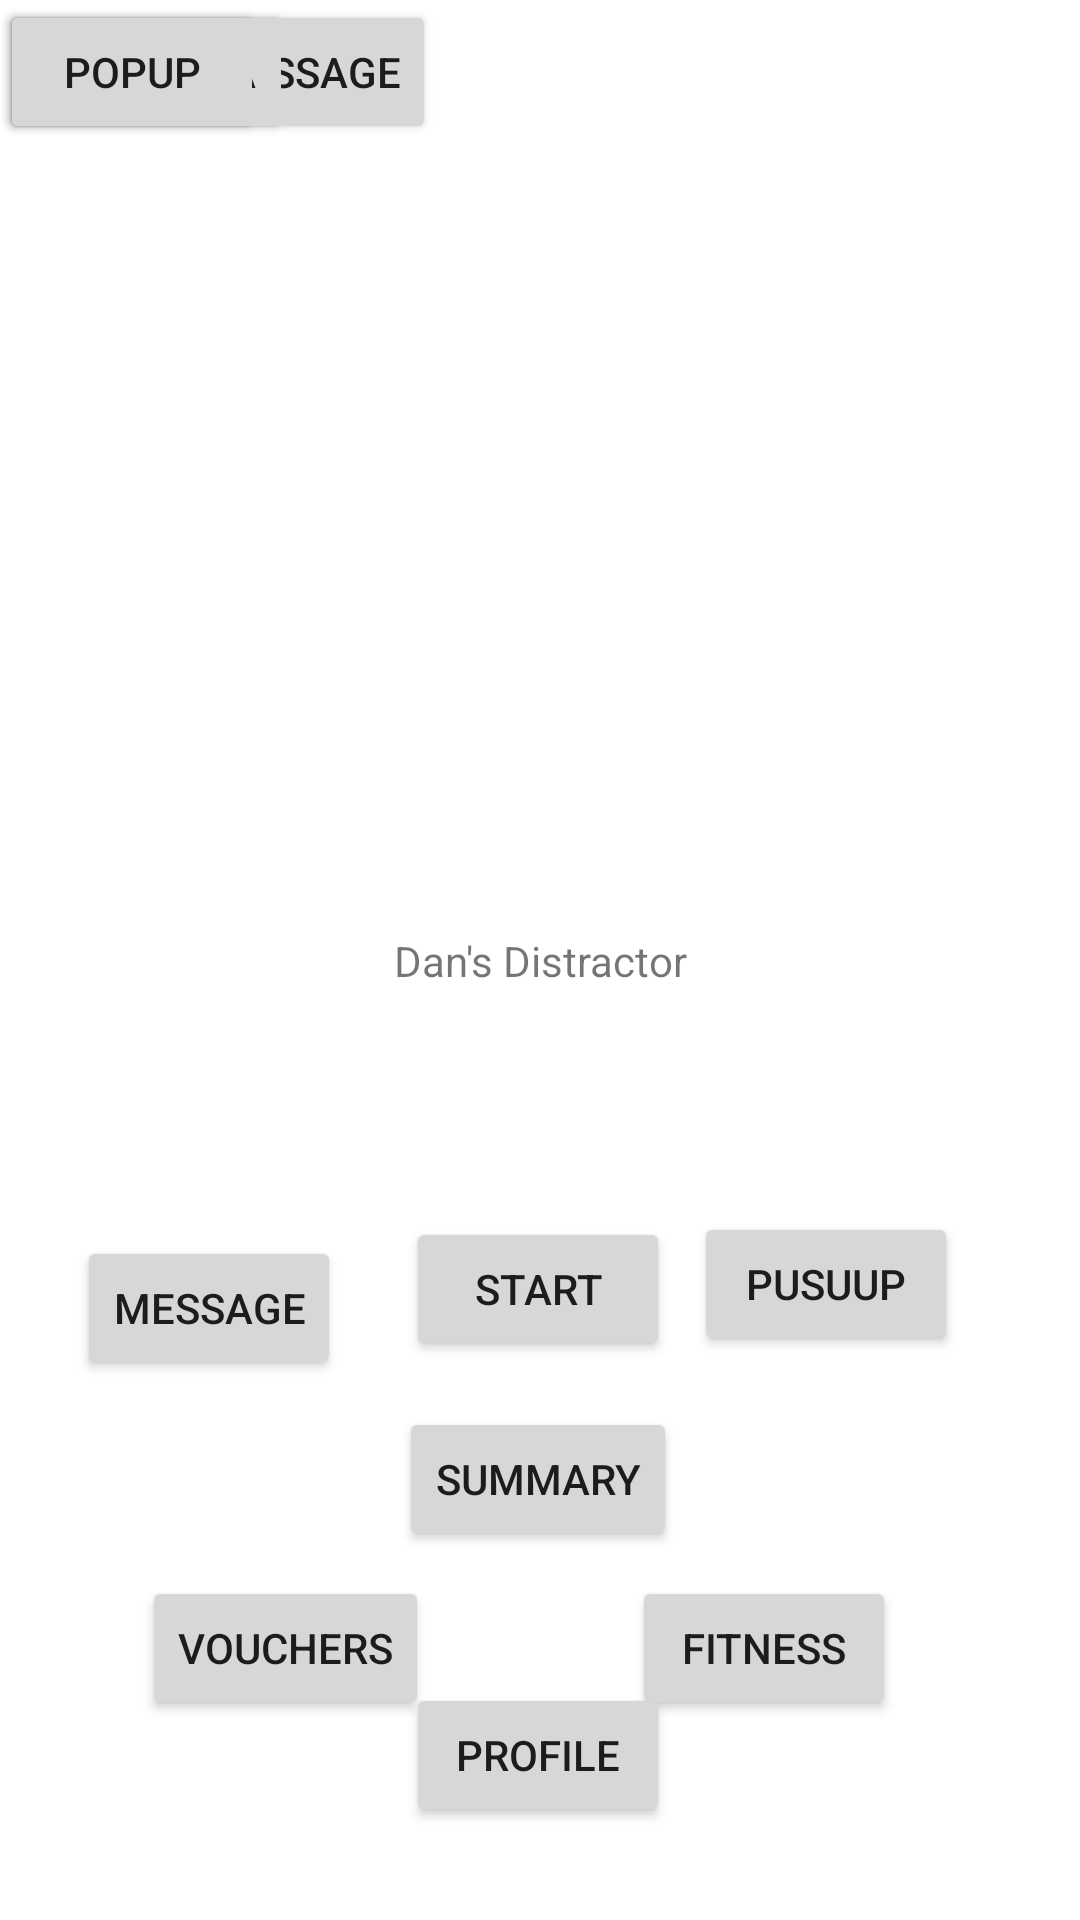

Reconstruct the res/layout file that produces this screen, plus the resources it refers to.
<!-- AndroidManifest.xml: application theme Theme.DansDistractor -->
<!-- res/layout/activity_main.xml -->
<?xml version="1.0" encoding="utf-8"?>
<androidx.constraintlayout.widget.ConstraintLayout xmlns:android="http://schemas.android.com/apk/res/android"
    xmlns:app="http://schemas.android.com/apk/res-auto"
    xmlns:tools="http://schemas.android.com/tools"
    android:layout_width="match_parent"
    android:layout_height="match_parent"
    tools:context=".MainActivity">

    <TextView
        android:id="@+id/textView"
        android:layout_width="wrap_content"
        android:layout_height="wrap_content"
        android:text="Dan's Distractor"
        app:layout_constraintBottom_toBottomOf="parent"
        app:layout_constraintLeft_toLeftOf="parent"
        app:layout_constraintRight_toRightOf="parent"
        app:layout_constraintTop_toTopOf="parent" />

    <Button
        android:id="@+id/btn_map"
        android:layout_width="wrap_content"
        android:layout_height="wrap_content"
        android:layout_marginTop="76dp"
        android:text="Start"
        app:layout_constraintEnd_toEndOf="parent"
        app:layout_constraintHorizontal_bias="0.498"
        app:layout_constraintStart_toStartOf="parent"
        app:layout_constraintTop_toBottomOf="@+id/textView" />

    <Button
        android:id="@+id/button_summary"
        android:layout_width="wrap_content"
        android:layout_height="wrap_content"
        android:text="summary"
        app:layout_constraintBottom_toBottomOf="parent"
        app:layout_constraintEnd_toEndOf="parent"
        app:layout_constraintHorizontal_bias="0.498"
        app:layout_constraintStart_toStartOf="parent"
        app:layout_constraintTop_toBottomOf="@+id/btn_map"
        app:layout_constraintVertical_bias="0.111" />

    <Button
        android:id="@+id/btn_profile"
        android:layout_width="wrap_content"
        android:layout_height="wrap_content"
        android:text="Profile"
        app:layout_constraintBottom_toBottomOf="parent"
        app:layout_constraintEnd_toEndOf="parent"
        app:layout_constraintHorizontal_bias="0.498"
        app:layout_constraintStart_toStartOf="parent"
        app:layout_constraintTop_toBottomOf="@+id/btn_map"
        app:layout_constraintVertical_bias="0.775" />

    <Button
        android:id="@+id/button_voucher"
        android:layout_width="wrap_content"
        android:layout_height="wrap_content"
        android:text="Vouchers"
        app:layout_constraintBottom_toBottomOf="parent"
        app:layout_constraintEnd_toEndOf="parent"
        app:layout_constraintHorizontal_bias="0.179"
        app:layout_constraintStart_toStartOf="parent"
        app:layout_constraintTop_toBottomOf="@+id/button_summary"
        app:layout_constraintVertical_bias="0.111" />

    <Button
        android:id="@+id/button_fitness"
        android:layout_width="wrap_content"
        android:layout_height="wrap_content"
        android:text="Fitness"
        app:layout_constraintBottom_toBottomOf="parent"
        app:layout_constraintEnd_toEndOf="parent"
        app:layout_constraintHorizontal_bias="0.775"
        app:layout_constraintStart_toStartOf="parent"
        app:layout_constraintTop_toBottomOf="@+id/button_summary"
        app:layout_constraintVertical_bias="0.111"/>

    <Button
        android:id="@+id/button_pushup"
        android:layout_width="wrap_content"
        android:layout_height="wrap_content"
        android:layout_marginBottom="188dp"
        android:text="Pusuup"
        app:layout_constraintBottom_toBottomOf="parent"
        app:layout_constraintEnd_toEndOf="parent"
        app:layout_constraintHorizontal_bias="0.851"
        app:layout_constraintStart_toStartOf="parent" />

    <Button
        android:id="@+id/button_message"
        android:layout_width="wrap_content"
        android:layout_height="wrap_content"
        android:layout_marginBottom="180dp"
        android:text="Message"
        app:layout_constraintBottom_toBottomOf="parent"
        app:layout_constraintEnd_toEndOf="parent"
        app:layout_constraintHorizontal_bias="0.094"
        app:layout_constraintStart_toStartOf="parent" />

    <TextView
        android:id="@+id/setting"
        android:layout_width="wrap_content"
        android:layout_height="wrap_content"
        android:layout_marginStart="183dp"
        android:layout_marginTop="50dp"
        android:layout_marginEnd="184dp"
        android:layout_marginBottom="7dp"
        android:text="Setting"
        app:layout_constraintBottom_toTopOf="@+id/btn_map"
        app:layout_constraintEnd_toEndOf="parent"
        app:layout_constraintStart_toStartOf="parent"
        app:layout_constraintTop_toBottomOf="@+id/textView" />

    <Button
        android:id="@+id/button_leavemsg"
        android:layout_width="wrap_content"
        android:layout_height="wrap_content"
        android:text="leave a message"
        tools:layout_editor_absoluteX="10dp"
        tools:layout_editor_absoluteY="155dp" />

    <Button
        android:id="@+id/button_intent"
        android:layout_width="wrap_content"
        android:layout_height="wrap_content"
        android:text="send data"
        tools:layout_editor_absoluteX="244dp"
        tools:layout_editor_absoluteY="119dp" />

    <Button
        android:id="@+id/button_popup"
        android:layout_width="wrap_content"
        android:layout_height="wrap_content"
        android:text="Popup"
        tools:layout_editor_absoluteX="161dp"
        tools:layout_editor_absoluteY="259dp" />

</androidx.constraintlayout.widget.ConstraintLayout>
<!-- resources referenced by this layout -->
<resources>
  <style name="Theme.DansDistractor" parent="Theme.MaterialComponents.DayNight.NoActionBar">
          
          <item name="colorPrimary">@color/purple_500</item>
          <item name="colorPrimaryVariant">@color/purple_700</item>
          <item name="colorOnPrimary">@color/white</item>
          
          <item name="colorSecondary">@color/teal_200</item>
          <item name="colorSecondaryVariant">@color/teal_700</item>
          <item name="colorOnSecondary">@color/black</item>
          
          <item name="android:statusBarColor" tools:targetApi="l">?attr/colorPrimaryVariant</item>
          
      </style>
  <color name="purple_500">#4f97f0</color>
  <color name="purple_700">#4f97f0</color>
  <color name="white">#FFFFFFFF</color>
  <color name="teal_200">#FF03DAC5</color>
  <color name="teal_700">#FF018786</color>
  <color name="black">#FF000000</color>
</resources>
